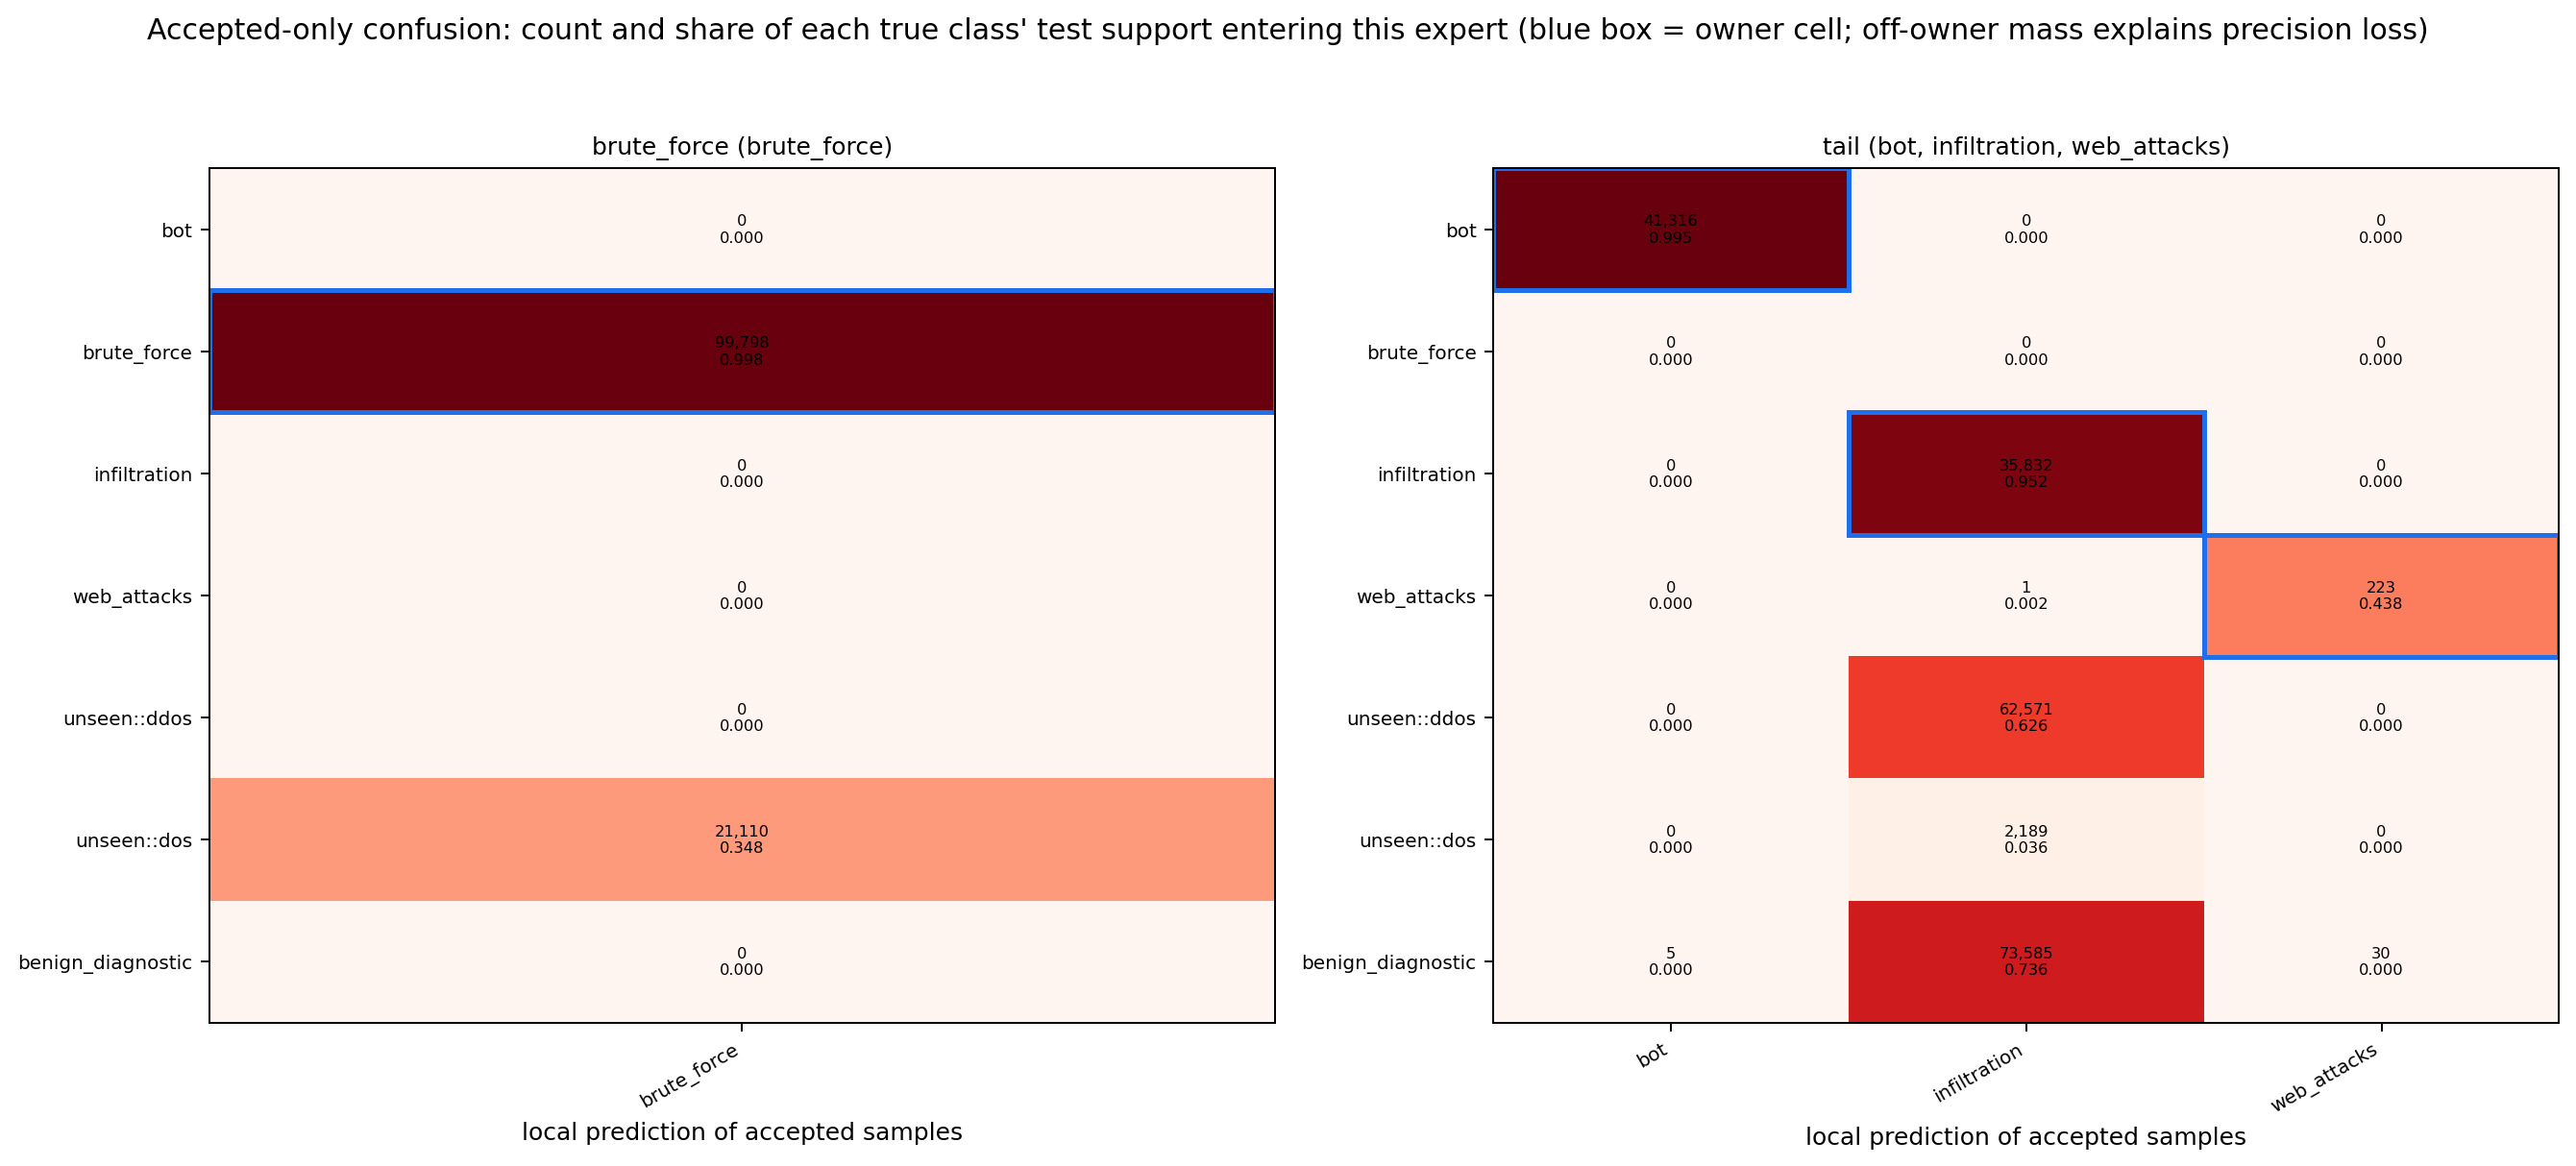

The table this chart was drawn from, first rows:
expert, true_class, true_role, predicted_class, count, true_class_test_support, share_of_test_support
brute_force, brute_force, target known, brute_force, 99798, 100000, 0.998
brute_force, unseen::dos, target unseen, brute_force, 21110, 60594, 0.3484
tail, bot, target known, bot, 41316, 41542, 0.9946
tail, infiltration, target known, infiltration, 35832, 37631, 0.9522
tail, web_attacks, target known, infiltration, 1, 509, 0.001965
tail, web_attacks, target known, web_attacks, 223, 509, 0.4381
tail, unseen::ddos, target unseen, infiltration, 62571, 100000, 0.6257
tail, unseen::dos, target unseen, infiltration, 2189, 60594, 0.03613
tail, benign_diagnostic, benign diagnostic, bot, 5, 100000, 5e-05
tail, benign_diagnostic, benign diagnostic, infiltration, 73585, 100000, 0.7359
tail, benign_diagnostic, benign diagnostic, web_attacks, 30, 100000, 0.0003
